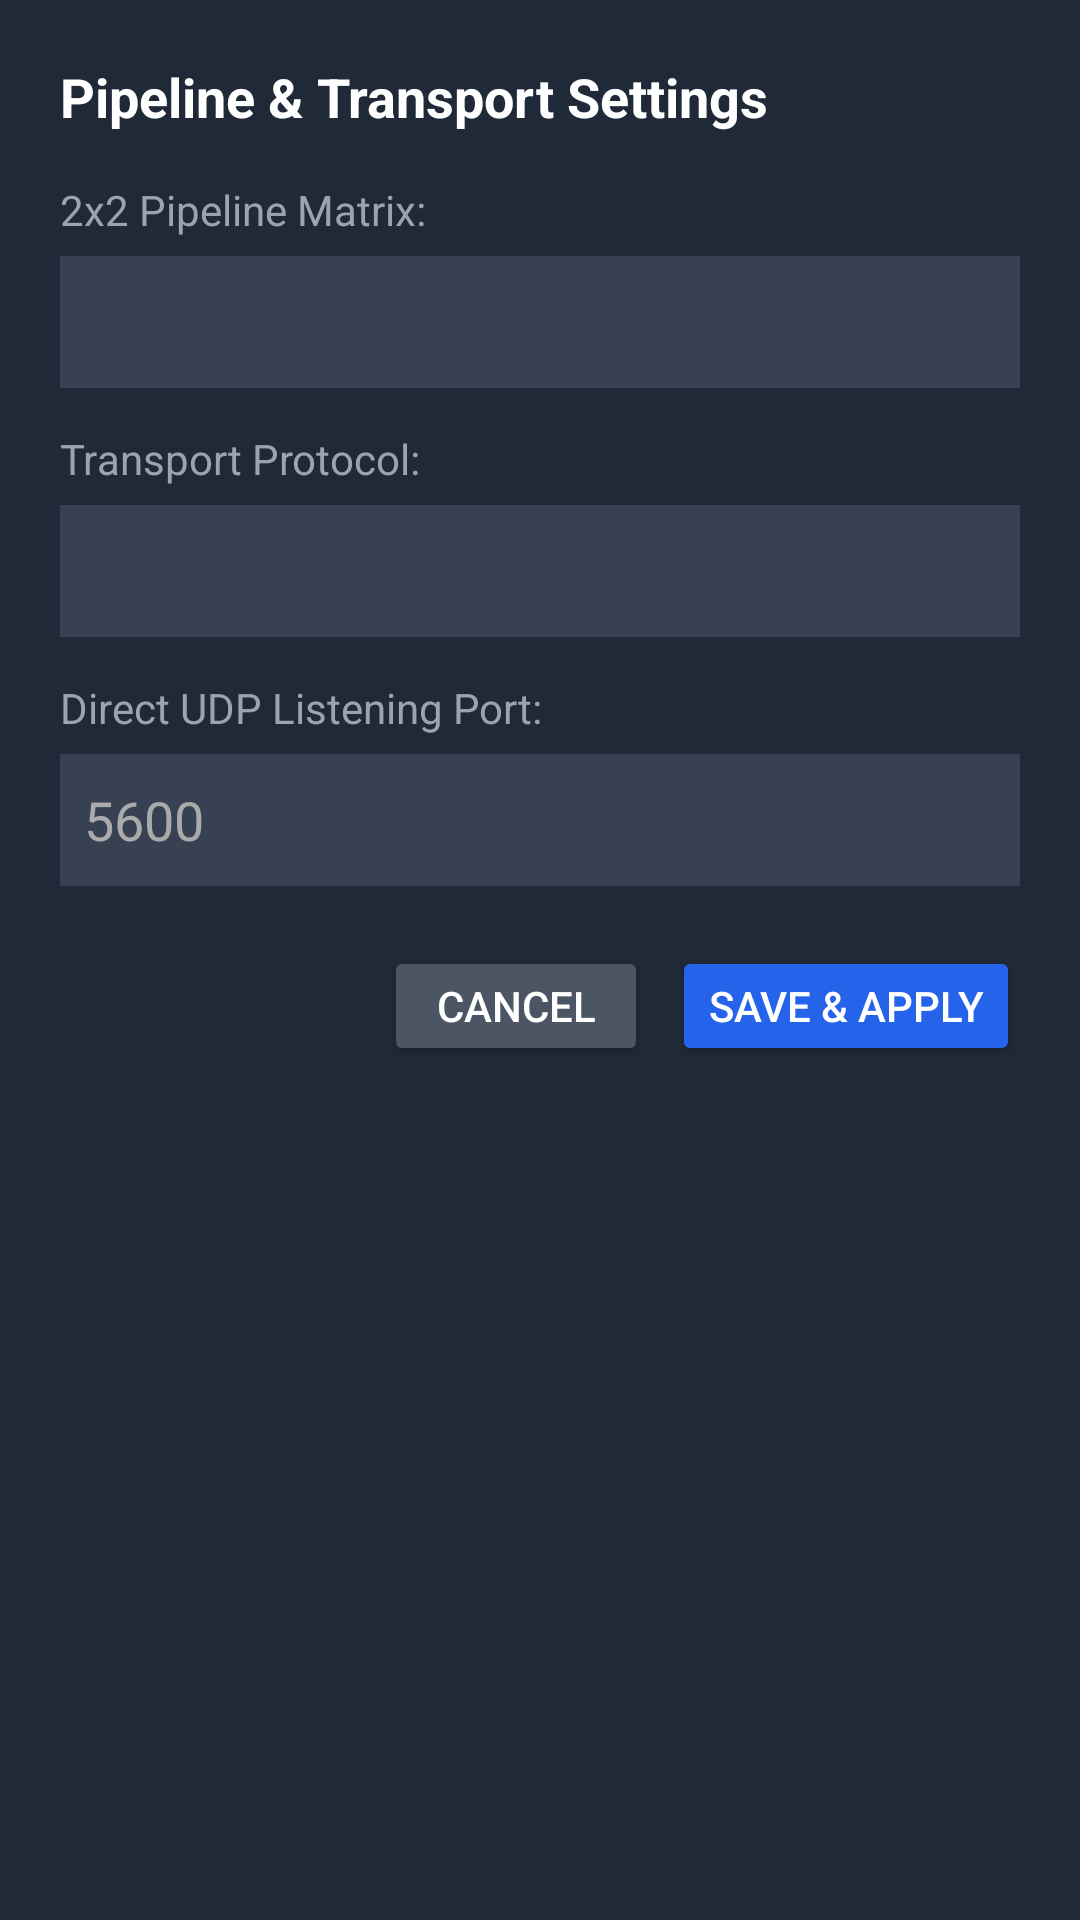

Here is an Android app screen rendered from its layout file. Give the layout XML and the strings, colors and styles it references.
<!-- AndroidManifest.xml: application theme Theme.UltraLowLatencyPlayer -->
<!-- res/layout/dialog_settings.xml -->
<?xml version="1.0" encoding="utf-8"?>
<LinearLayout
    xmlns:android="http://schemas.android.com/apk/res/android"
    android:layout_width="match_parent"
    android:layout_height="wrap_content"
    android:orientation="vertical"
    android:padding="20dp"
    android:background="#FF1F2937">

    <TextView
        android:layout_width="wrap_content"
        android:layout_height="wrap_content"
        android:text="Pipeline &amp; Transport Settings"
        android:textColor="@color/white"
        android:textSize="18sp"
        android:textStyle="bold"
        android:layout_marginBottom="16dp" />

    <TextView
        android:layout_width="wrap_content"
        android:layout_height="wrap_content"
        android:text="2x2 Pipeline Matrix:"
        android:textColor="#FF9CA3AF"
        android:textSize="14sp"
        android:layout_marginBottom="6dp" />

    <Spinner
        android:id="@+id/spPipeline"
        android:layout_width="match_parent"
        android:layout_height="44dp"
        android:background="#FF374151"
        android:padding="8dp"
        android:layout_marginBottom="14dp"
        android:focusable="true" />

    <TextView
        android:layout_width="wrap_content"
        android:layout_height="wrap_content"
        android:text="Transport Protocol:"
        android:textColor="#FF9CA3AF"
        android:textSize="14sp"
        android:layout_marginBottom="6dp" />

    <Spinner
        android:id="@+id/spTransport"
        android:layout_width="match_parent"
        android:layout_height="44dp"
        android:background="#FF374151"
        android:padding="8dp"
        android:layout_marginBottom="14dp"
        android:focusable="true" />

    <TextView
        android:layout_width="wrap_content"
        android:layout_height="wrap_content"
        android:text="Direct UDP Listening Port:"
        android:textColor="#FF9CA3AF"
        android:textSize="14sp"
        android:layout_marginBottom="6dp" />

    <EditText
        android:id="@+id/etUdpPort"
        android:layout_width="match_parent"
        android:layout_height="44dp"
        android:inputType="number"
        android:hint="5600"
        android:textColorHint="#FFAAAAAA"
        android:textColor="@color/white"
        android:background="#FF374151"
        android:padding="8dp"
        android:layout_marginBottom="20dp"
        android:focusable="true" />

    <LinearLayout
        android:layout_width="match_parent"
        android:layout_height="wrap_content"
        android:orientation="horizontal"
        android:gravity="end">

        <Button
            android:id="@+id/btnCancelSettings"
            android:layout_width="wrap_content"
            android:layout_height="40dp"
            android:text="Cancel"
            android:textColor="@color/white"
            android:backgroundTint="#FF4B5563"
            android:layout_marginEnd="8dp"
            android:focusable="true" />

        <Button
            android:id="@+id/btnSaveSettings"
            android:layout_width="wrap_content"
            android:layout_height="40dp"
            android:text="Save &amp; Apply"
            android:textColor="@color/white"
            android:backgroundTint="@color/accent_blue"
            android:focusable="true" />
    </LinearLayout>

</LinearLayout>
<!-- resources referenced by this layout -->
<resources>
  <color name="accent_blue">#FF2563EB</color>
  <color name="white">#FFFFFFFF</color>
  <style name="Theme.UltraLowLatencyPlayer" parent="Theme.AppCompat.NoActionBar">
          <item name="android:windowFullscreen">true</item>
          <item name="android:windowContentOverlay">@null</item>
          <item name="android:windowBackground">@color/black</item>
          <item name="android:navigationBarColor">@color/black</item>
          <item name="android:statusBarColor">@color/black</item>
      </style>
  <color name="black">#FF000000</color>
</resources>
